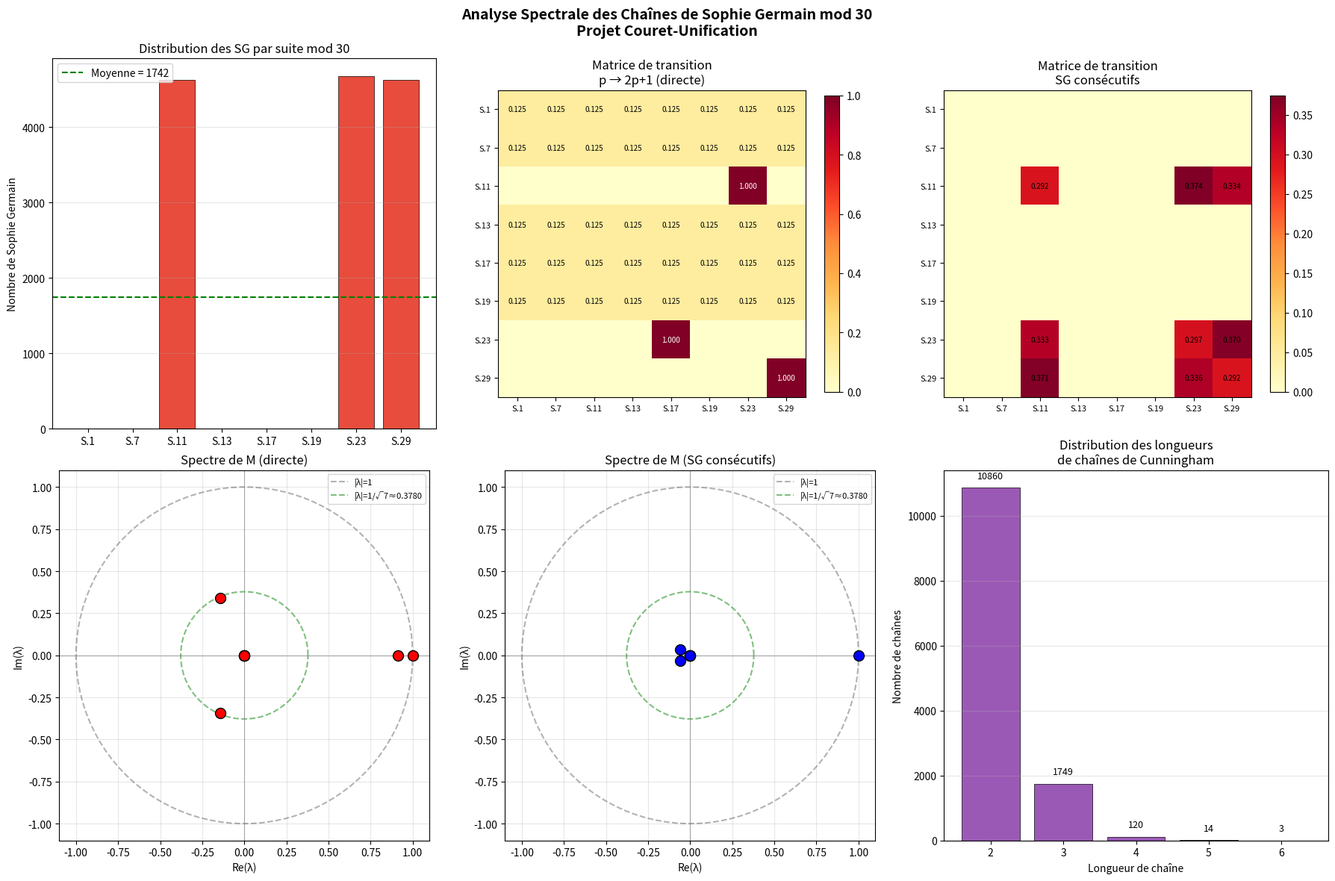

Reproduce this figure in Python. (Note: this script raises an exception after producing the figure.)
#!/usr/bin/env python3
"""
Analyse Spectrale des Chaînes de Sophie Germain modulo 30
Projet Couret-Unification — Mars 2026

Objectif : Construire la matrice de transition 8×8 des chaînes de Sophie Germain
dans les classes résiduelles mod 30, calculer le spectre, et tester la
proximité avec λ = 1/√7 ≈ 0.37796.
"""

import numpy as np
from sympy import isprime, primerange
from collections import defaultdict
from datetime import datetime
import matplotlib
matplotlib.use('Agg')
import matplotlib.pyplot as plt
import json
import time

# ============================================================================
# CONFIGURATION
# ============================================================================
LIMIT = 2_000_000          # Limite supérieure pour la recherche
RESIDUES = [1, 7, 11, 13, 17, 19, 23, 29]  # Classes copremieres mod 30
LAMBDA_TARGET = 1 / np.sqrt(7)  # ≈ 0.37796
RES_TO_IDX = {r: i for i, r in enumerate(RESIDUES)}

print("=" * 70)
print("  ANALYSE SPECTRALE DES CHAÎNES DE SOPHIE GERMAIN MOD 30")
print("  Projet Couret-Unification — Mars 2026")
print("=" * 70)

# ============================================================================
# PHASE 1 : Identification des nombres de Sophie Germain
# ============================================================================
print("\n📌 PHASE 1 : Identification des nombres de Sophie Germain")
print("-" * 50)

t0 = time.time()

sophie_germain_primes = []
safe_primes = []

for p in primerange(2, LIMIT):
    q = 2 * p + 1
    if isprime(q):
        sophie_germain_primes.append(p)
        safe_primes.append(q)

t1 = time.time()
print(f"  Nombres de Sophie Germain trouvés : {len(sophie_germain_primes)}")
print(f"  Limite : {LIMIT:,}")
print(f"  Temps : {t1 - t0:.2f}s")
print(f"  Premiers SG : {sophie_germain_primes[:15]}...")
print(f"  Derniers SG  : {sophie_germain_primes[-5:]}")

# ============================================================================
# PHASE 2 : Construction des chaînes de Cunningham (1ère espèce)
# ============================================================================
print("\n📌 PHASE 2 : Construction des chaînes de Cunningham")
print("-" * 50)

sg_set = set(sophie_germain_primes)
all_primes_set = set(primerange(2, 4 * LIMIT))  # Marge pour les safe primes

def build_cunningham_chain(start):
    """Construit la chaîne de Cunningham de 1ère espèce partant de start."""
    chain = [start]
    current = start
    while True:
        next_val = 2 * current + 1
        if next_val in all_primes_set:
            chain.append(next_val)
            current = next_val
        else:
            break
    return chain

# Trouver les débuts de chaînes (SG primes qui ne sont pas eux-mêmes des safe primes d'un SG antérieur)
chain_starts = []
for p in sophie_germain_primes:
    # p est début de chaîne si (p-1)/2 n'est pas premier ou n'est pas SG
    predecessor = (p - 1) // 2
    if p % 2 == 0:
        continue
    if predecessor < 2 or not isprime(predecessor) or predecessor not in sg_set:
        chain_starts.append(p)

chains = []
chain_lengths = defaultdict(int)

for start in chain_starts:
    chain = build_cunningham_chain(start)
    if len(chain) >= 2:  # Au moins une transition
        chains.append(chain)
    chain_lengths[len(chain)] += 1

print(f"  Débuts de chaînes identifiés : {len(chain_starts)}")
print(f"  Chaînes avec ≥ 2 éléments : {len(chains)}")
print(f"\n  Distribution des longueurs de chaînes :")
for length in sorted(chain_lengths.keys()):
    print(f"    Longueur {length} : {chain_lengths[length]} chaînes")

# Exemples de chaînes longues
long_chains = sorted(chains, key=len, reverse=True)[:10]
print(f"\n  Top 10 chaînes les plus longues :")
for i, chain in enumerate(long_chains):
    residues_chain = [c % 30 for c in chain]
    suites = [f"S.{r}" for r in residues_chain]
    print(f"    #{i+1} (longueur {len(chain)}) : {chain} → {' → '.join(suites)}")

# ============================================================================
# PHASE 3 : Matrice de transition mod 30
# ============================================================================
print("\n📌 PHASE 3 : Matrice de transition Sophie Germain mod 30")
print("-" * 50)

# Méthode 1 : Transitions dans les CHAÎNES de Cunningham
transition_counts_chains = np.zeros((8, 8), dtype=int)

for chain in chains:
    for k in range(len(chain) - 1):
        r_current = chain[k] % 30
        r_next = chain[k + 1] % 30
        if r_current in RES_TO_IDX and r_next in RES_TO_IDX:
            i = RES_TO_IDX[r_current]
            j = RES_TO_IDX[r_next]
            transition_counts_chains[i, j] += 1

print("  Matrice de comptage (transitions dans les chaînes) :")
print(f"  {'':>5}", end="")
for r in RESIDUES:
    print(f"  S.{r:>2}", end="")
print()
for i, r in enumerate(RESIDUES):
    print(f"  S.{r:>2}", end="")
    for j in range(8):
        print(f"  {transition_counts_chains[i,j]:>4}", end="")
    print(f"  | Σ={transition_counts_chains[i,:].sum()}")

total_transitions_chains = transition_counts_chains.sum()
print(f"\n  Total transitions (chaînes) : {total_transitions_chains}")

# Méthode 2 : Transitions DIRECTES p → 2p+1 pour tous les SG
transition_counts_direct = np.zeros((8, 8), dtype=int)

for p in sophie_germain_primes:
    q = 2 * p + 1
    r_p = p % 30
    r_q = q % 30
    if r_p in RES_TO_IDX and r_q in RES_TO_IDX:
        i = RES_TO_IDX[r_p]
        j = RES_TO_IDX[r_q]
        transition_counts_direct[i, j] += 1

print("\n  Matrice de comptage (transitions directes p → 2p+1) :")
print(f"  {'':>5}", end="")
for r in RESIDUES:
    print(f"  S.{r:>2}", end="")
print()
for i, r in enumerate(RESIDUES):
    print(f"  S.{r:>2}", end="")
    for j in range(8):
        print(f"  {transition_counts_direct[i,j]:>4}", end="")
    print(f"  | Σ={transition_counts_direct[i,:].sum()}")

total_transitions_direct = transition_counts_direct.sum()
print(f"\n  Total transitions (directes) : {total_transitions_direct}")

# ============================================================================
# PHASE 4 : Normalisation et analyse spectrale
# ============================================================================
print("\n📌 PHASE 4 : Analyse spectrale")
print("-" * 50)

# Normalisation en matrice stochastique (lignes somment à 1)
M_direct = np.zeros((8, 8))
for i in range(8):
    row_sum = transition_counts_direct[i, :].sum()
    if row_sum > 0:
        M_direct[i, :] = transition_counts_direct[i, :] / row_sum
    else:
        M_direct[i, :] = 1.0 / 8  # Régularisation uniforme

print("  Matrice de transition normalisée M (directe) :")
print(f"  {'':>5}", end="")
for r in RESIDUES:
    print(f"   S.{r:>2}", end="")
print()
for i, r in enumerate(RESIDUES):
    print(f"  S.{r:>2}", end="")
    for j in range(8):
        print(f"  {M_direct[i,j]:.4f}", end="")
    print()

# Vérification stochastique
row_sums = M_direct.sum(axis=1)
print(f"\n  Sommes des lignes : {row_sums}")
print(f"  Matrice stochastique : {'✓ OUI' if np.allclose(row_sums, 1.0) else '✗ NON'}")

# Valeurs propres
eigenvalues_direct = np.linalg.eigvals(M_direct)
eigenvalues_sorted = sorted(eigenvalues_direct, key=lambda x: -abs(x))

print(f"\n  ⚡ VALEURS PROPRES de M (directe) :")
print(f"  {'#':>3}  {'Valeur propre':>20}  {'|λ|':>10}  {'Écart à 1/√7':>15}")
print(f"  {'─'*3}  {'─'*20}  {'─'*10}  {'─'*15}")
for k, ev in enumerate(eigenvalues_sorted):
    mod = abs(ev)
    ecart = abs(mod - LAMBDA_TARGET)
    marker = " ◄◄◄ PROCHE DE 1/√7 !" if ecart < 0.05 else ""
    if np.isreal(ev):
        print(f"  {k+1:>3}  {ev.real:>20.8f}  {mod:>10.8f}  {ecart:>15.8f}{marker}")
    else:
        print(f"  {k+1:>3}  {ev:>20}  {mod:>10.8f}  {ecart:>15.8f}{marker}")

print(f"\n  λ cible (1/√7) = {LAMBDA_TARGET:.8f}")

# Distribution stationnaire
eigenvalues_real, eigenvectors = np.linalg.eig(M_direct.T)
idx_one = np.argmin(np.abs(eigenvalues_real - 1.0))
stationary = np.real(eigenvectors[:, idx_one])
stationary = stationary / stationary.sum()

print(f"\n  📊 Distribution stationnaire π :")
for i, r in enumerate(RESIDUES):
    print(f"    S.{r:>2} : {stationary[i]:.6f}  (théorique uniforme : {1/8:.6f})")

deviation = np.max(np.abs(stationary - 1/8))
print(f"\n  Déviation max par rapport à l'uniformité : {deviation:.6f}")

# ============================================================================
# PHASE 5 : Analyse détaillée de la structure de transition
# ============================================================================
print("\n📌 PHASE 5 : Analyse algébrique de la transition p → 2p+1 mod 30")
print("-" * 50)

print("  Fonction de transition théorique f(r) = (2r + 1) mod 30 :")
print(f"  {'r':>5} → {'f(r)':>5}  {'Suite départ':>15} → {'Suite arrivée':>15}")
for r in RESIDUES:
    f_r = (2 * r + 1) % 30
    suite_arr = f"S.{f_r}" if f_r in RESIDUES else f"{f_r} (hors suites !)"
    print(f"  {r:>5} → {f_r:>5}  S.{r:>2}{'':>11} → {suite_arr}")

# Transitions théoriques DÉTERMINISTES
print("\n  ⚠️  OBSERVATION FONDAMENTALE :")
print("  La transition p → 2p+1 est DÉTERMINISTE modulo 30 !")
print("  f(r) = (2r + 1) mod 30 est une FONCTION, pas une relation aléatoire.")
print()

theoretical_map = {}
for r in RESIDUES:
    f_r = (2 * r + 1) % 30
    theoretical_map[r] = f_r
    in_residues = f_r in RESIDUES
    print(f"    S.{r:>2} → {f_r:>2} {'(dans R₃₀ ✓)' if in_residues else '(HORS R₃₀ ✗)'}")

# Identifier les classes source possibles
print("\n  Classes qui RESTENT dans R₃₀ après transformation :")
valid_sources = []
for r in RESIDUES:
    f_r = (2 * r + 1) % 30
    if f_r in RESIDUES:
        valid_sources.append((r, f_r))
        print(f"    S.{r} → S.{f_r} ✓")

print(f"\n  Nombre de transitions valides : {len(valid_sources)} / 8")
print(f"  Transitions impossibles (sortent de R₃₀) :")
for r in RESIDUES:
    f_r = (2 * r + 1) % 30
    if f_r not in RESIDUES:
        print(f"    S.{r} → {f_r} ✗ (non copremier à 30)")

# ============================================================================
# PHASE 6 : Analyse par suites sources
# ============================================================================
print("\n📌 PHASE 6 : Statistiques par suite source")
print("-" * 50)

sg_by_residue = defaultdict(list)
for p in sophie_germain_primes:
    r = p % 30
    sg_by_residue[r].append(p)

print(f"  {'Suite':>8}  {'Count':>8}  {'% du total':>10}  {'Exemples':>40}")
for r in RESIDUES:
    count = len(sg_by_residue[r])
    pct = 100 * count / len(sophie_germain_primes) if sophie_germain_primes else 0
    examples = sg_by_residue[r][:5]
    print(f"  S.{r:>2}     {count:>8}  {pct:>9.2f}%  {examples}")

# Biais de Tchebychev
print(f"\n  Analyse du biais de Tchebychev :")
mean_count = len(sophie_germain_primes) / 8
for r in RESIDUES:
    count = len(sg_by_residue[r])
    bias = (count - mean_count) / mean_count * 100
    bar = "+" * int(abs(bias) * 2) if bias > 0 else "-" * int(abs(bias) * 2)
    print(f"    S.{r:>2} : {count:>6}  (biais = {bias:>+7.2f}%)  {'▓' if bias > 0 else '░'}{bar}")

# ============================================================================
# PHASE 7 : Matrice de transition ÉLARGIE (consécutifs SG)
# ============================================================================
print("\n📌 PHASE 7 : Matrice de transition entre SG consécutifs")
print("-" * 50)

transition_consecutive = np.zeros((8, 8), dtype=int)
for k in range(len(sophie_germain_primes) - 1):
    p1 = sophie_germain_primes[k]
    p2 = sophie_germain_primes[k + 1]
    r1 = p1 % 30
    r2 = p2 % 30
    if r1 in RES_TO_IDX and r2 in RES_TO_IDX:
        i = RES_TO_IDX[r1]
        j = RES_TO_IDX[r2]
        transition_consecutive[i, j] += 1

M_consecutive = np.zeros((8, 8))
for i in range(8):
    row_sum = transition_consecutive[i, :].sum()
    if row_sum > 0:
        M_consecutive[i, :] = transition_consecutive[i, :] / row_sum

print("  Matrice de transition (SG consécutifs) :")
print(f"  {'':>5}", end="")
for r in RESIDUES:
    print(f"   S.{r:>2}", end="")
print()
for i, r in enumerate(RESIDUES):
    print(f"  S.{r:>2}", end="")
    for j in range(8):
        print(f"  {M_consecutive[i,j]:.4f}", end="")
    print()

eigenvalues_consec = np.linalg.eigvals(M_consecutive)
eigenvalues_consec_sorted = sorted(eigenvalues_consec, key=lambda x: -abs(x))

print(f"\n  ⚡ VALEURS PROPRES de M (SG consécutifs) :")
print(f"  {'#':>3}  {'|λ|':>12}  {'Re(λ)':>12}  {'Im(λ)':>12}  {'Écart à 1/√7':>15}")
for k, ev in enumerate(eigenvalues_consec_sorted):
    mod = abs(ev)
    ecart = abs(mod - LAMBDA_TARGET)
    marker = " ◄◄◄" if ecart < 0.05 else ""
    print(f"  {k+1:>3}  {mod:>12.8f}  {ev.real:>12.8f}  {ev.imag:>12.8f}  {ecart:>15.8f}{marker}")

# Comparaison avec Lemke Oliver & Soundararajan (biais consécutifs)
print(f"\n  📊 Comparaison avec biais Lemke Oliver-Soundararajan :")
print(f"  La matrice M_consecutive capture le biais de transition entre SG consécutifs.")
print(f"  Si M était uniforme, chaque entrée serait {1/8:.4f}.")

max_entry = M_consecutive.max()
min_entry = M_consecutive[M_consecutive > 0].min() if (M_consecutive > 0).any() else 0
print(f"  Entrée max : {max_entry:.4f}")
print(f"  Entrée min (>0) : {min_entry:.4f}")
print(f"  Ratio max/min : {max_entry/min_entry:.4f}" if min_entry > 0 else "  Ratio : N/A")

# ============================================================================
# PHASE 8 : Synthèse et test λ = 1/√7
# ============================================================================
print("\n" + "=" * 70)
print("  📊 SYNTHÈSE FINALE")
print("=" * 70)

print(f"\n  🎯 Constante cible : λ = 1/√7 = {LAMBDA_TARGET:.8f}")
print()

# Test sur toutes les matrices
matrices = {
    "M_direct (p → 2p+1)": eigenvalues_sorted,
    "M_consecutive (SG consécutifs)": eigenvalues_consec_sorted,
}

for name, evs in matrices.items():
    print(f"  📈 {name} :")
    closest = min(evs, key=lambda x: abs(abs(x) - LAMBDA_TARGET))
    ecart = abs(abs(closest) - LAMBDA_TARGET)
    print(f"    Valeur propre la plus proche de 1/√7 : |λ| = {abs(closest):.8f}")
    print(f"    Écart : {ecart:.8f} ({ecart/LAMBDA_TARGET*100:.2f}%)")
    print()

# ============================================================================
# PHASE 9 : Visualisations
# ============================================================================
print("\n📌 PHASE 9 : Génération des visualisations")
print("-" * 50)

fig, axes = plt.subplots(2, 3, figsize=(18, 12))
fig.suptitle("Analyse Spectrale des Chaînes de Sophie Germain mod 30\nProjet Couret-Unification",
             fontsize=14, fontweight='bold')

# 1. Distribution des SG par suite
ax = axes[0, 0]
counts = [len(sg_by_residue[r]) for r in RESIDUES]
colors = ['#e74c3c' if c > mean_count else '#3498db' for c in counts]
bars = ax.bar([f"S.{r}" for r in RESIDUES], counts, color=colors, edgecolor='black', linewidth=0.5)
ax.axhline(y=mean_count, color='green', linestyle='--', linewidth=1.5, label=f'Moyenne = {mean_count:.0f}')
ax.set_title("Distribution des SG par suite mod 30")
ax.set_ylabel("Nombre de Sophie Germain")
ax.legend()
ax.grid(axis='y', alpha=0.3)

# 2. Heatmap matrice de transition directe
ax = axes[0, 1]
im = ax.imshow(M_direct, cmap='YlOrRd', aspect='equal')
ax.set_xticks(range(8))
ax.set_xticklabels([f"S.{r}" for r in RESIDUES], fontsize=8)
ax.set_yticks(range(8))
ax.set_yticklabels([f"S.{r}" for r in RESIDUES], fontsize=8)
ax.set_title("Matrice de transition\np → 2p+1 (directe)")
for i in range(8):
    for j in range(8):
        val = M_direct[i, j]
        if val > 0:
            ax.text(j, i, f'{val:.3f}', ha='center', va='center', fontsize=7,
                   color='white' if val > 0.5 else 'black')
plt.colorbar(im, ax=ax, shrink=0.8)

# 3. Heatmap matrice de transition consécutive
ax = axes[0, 2]
im2 = ax.imshow(M_consecutive, cmap='YlOrRd', aspect='equal')
ax.set_xticks(range(8))
ax.set_xticklabels([f"S.{r}" for r in RESIDUES], fontsize=8)
ax.set_yticks(range(8))
ax.set_yticklabels([f"S.{r}" for r in RESIDUES], fontsize=8)
ax.set_title("Matrice de transition\nSG consécutifs")
for i in range(8):
    for j in range(8):
        val = M_consecutive[i, j]
        if val > 0:
            ax.text(j, i, f'{val:.3f}', ha='center', va='center', fontsize=7,
                   color='white' if val > 0.5 else 'black')
plt.colorbar(im2, ax=ax, shrink=0.8)

# 4. Spectre de M_direct (valeurs propres dans le plan complexe)
ax = axes[1, 0]
evs_direct = eigenvalues_sorted
ax.scatter([ev.real for ev in evs_direct], [ev.imag for ev in evs_direct],
           s=100, c='red', zorder=5, edgecolors='black', linewidths=1)
theta = np.linspace(0, 2*np.pi, 100)
ax.plot(np.cos(theta), np.sin(theta), 'k--', alpha=0.3, label='|λ|=1')
ax.plot(LAMBDA_TARGET * np.cos(theta), LAMBDA_TARGET * np.sin(theta),
        'g--', alpha=0.5, label=f'|λ|=1/√7≈{LAMBDA_TARGET:.4f}')
ax.axhline(y=0, color='gray', linewidth=0.5)
ax.axvline(x=0, color='gray', linewidth=0.5)
ax.set_title("Spectre de M (directe)")
ax.set_xlabel("Re(λ)")
ax.set_ylabel("Im(λ)")
ax.legend(fontsize=8)
ax.set_aspect('equal')
ax.grid(alpha=0.3)

# 5. Spectre de M_consecutive
ax = axes[1, 1]
evs_consec = eigenvalues_consec_sorted
ax.scatter([ev.real for ev in evs_consec], [ev.imag for ev in evs_consec],
           s=100, c='blue', zorder=5, edgecolors='black', linewidths=1)
ax.plot(np.cos(theta), np.sin(theta), 'k--', alpha=0.3, label='|λ|=1')
ax.plot(LAMBDA_TARGET * np.cos(theta), LAMBDA_TARGET * np.sin(theta),
        'g--', alpha=0.5, label=f'|λ|=1/√7≈{LAMBDA_TARGET:.4f}')
ax.axhline(y=0, color='gray', linewidth=0.5)
ax.axvline(x=0, color='gray', linewidth=0.5)
ax.set_title("Spectre de M (SG consécutifs)")
ax.set_xlabel("Re(λ)")
ax.set_ylabel("Im(λ)")
ax.legend(fontsize=8)
ax.set_aspect('equal')
ax.grid(alpha=0.3)

# 6. Distribution des longueurs de chaînes
ax = axes[1, 2]
lengths = sorted(chain_lengths.keys())
counts_lengths = [chain_lengths[l] for l in lengths]
ax.bar([str(l) for l in lengths], counts_lengths, color='#9b59b6', edgecolor='black', linewidth=0.5)
ax.set_title("Distribution des longueurs\nde chaînes de Cunningham")
ax.set_xlabel("Longueur de chaîne")
ax.set_ylabel("Nombre de chaînes")
ax.grid(axis='y', alpha=0.3)
for i, (l, c) in enumerate(zip(lengths, counts_lengths)):
    ax.text(i, c + max(counts_lengths)*0.02, str(c), ha='center', va='bottom', fontsize=9)

plt.tight_layout()
plt.savefig('docs/towerlift/sophie_germain_spectral.png', dpi=150, bbox_inches='tight')
print("  ✓ Figure principale sauvegardée")

# ============================================================================
# FIGURE 2 : Graphe des transitions
# ============================================================================
fig2, ax2 = plt.subplots(1, 1, figsize=(10, 10))
ax2.set_title("Graphe des transitions Sophie Germain mod 30\n(épaisseur ∝ fréquence)", fontsize=13)

# Positions sur un cercle
angles = np.linspace(0, 2*np.pi, 8, endpoint=False) - np.pi/2
positions = {RESIDUES[i]: (np.cos(angles[i]), np.sin(angles[i])) for i in range(8)}

# Dessiner les arêtes
max_weight = M_consecutive.max()
for i in range(8):
    for j in range(8):
        w = M_consecutive[i, j]
        if w > 0.01:
            x1, y1 = positions[RESIDUES[i]]
            x2, y2 = positions[RESIDUES[j]]
            if i == j:
                # Self-loop
                circle = plt.Circle((x1*1.15, y1*1.15), 0.08, fill=False,
                                   linewidth=w/max_weight*5, color='red', alpha=0.6)
                ax2.add_patch(circle)
            else:
                dx, dy = x2 - x1, y2 - y1
                ax2.annotate("", xy=(x2*0.88, y2*0.88), xytext=(x1*0.88, y1*0.88),
                            arrowprops=dict(arrowstyle="->", lw=w/max_weight*5,
                                          color=plt.cm.viridis(w/max_weight), alpha=0.7,
                                          connectionstyle="arc3,rad=0.1"))

# Dessiner les nœuds
for r in RESIDUES:
    x, y = positions[r]
    count = len(sg_by_residue[r])
    size = 800 + count * 0.3
    color = '#e74c3c' if count > mean_count else '#3498db'
    ax2.scatter(x, y, s=size, c=color, edgecolors='black', linewidths=2, zorder=10)
    ax2.text(x, y, f"S.{r}\n({count})", ha='center', va='center', fontsize=9, fontweight='bold', zorder=11)

ax2.set_xlim(-1.5, 1.5)
ax2.set_ylim(-1.5, 1.5)
ax2.set_aspect('equal')
ax2.axis('off')

plt.tight_layout()
plt.savefig('docs/towerlift/sophie_germain_graph.png', dpi=150, bbox_inches='tight')
print("  ✓ Graphe des transitions sauvegardé")

# ============================================================================
# Export JSON pour réutilisation
# ============================================================================
timestamp = datetime.now().strftime("%Y-%m-%d")
results = {
    "metadata": {
        "date": timestamp,
        "limit": LIMIT,
        "total_sg": len(sophie_germain_primes),
        "total_chains": len(chains),
        "lambda_target": LAMBDA_TARGET,
    },
    "distribution_mod30": {f"S.{r}": len(sg_by_residue[r]) for r in RESIDUES},
    "chain_length_distribution": {str(k): v for k, v in sorted(chain_lengths.items())},
    "eigenvalues_direct": [{"real": ev.real, "imag": ev.imag, "modulus": abs(ev)} for ev in eigenvalues_sorted],
    "eigenvalues_consecutive": [{"real": ev.real, "imag": ev.imag, "modulus": abs(ev)} for ev in eigenvalues_consec_sorted],
    "stationary_distribution": {f"S.{r}": float(stationary[i]) for i, r in enumerate(RESIDUES)},
    "transition_matrix_direct": M_direct.tolist(),
    "transition_matrix_consecutive": M_consecutive.tolist(),
}

with open('docs/towerlift/sophie_germain_results.json', 'w') as f:
    json.dump(results, f, indent=2)
print("  ✓ Résultats JSON exportés")

print("\n" + "=" * 70)
print("  ✅ ANALYSE COMPLÈTE TERMINÉE")
print("=" * 70)
